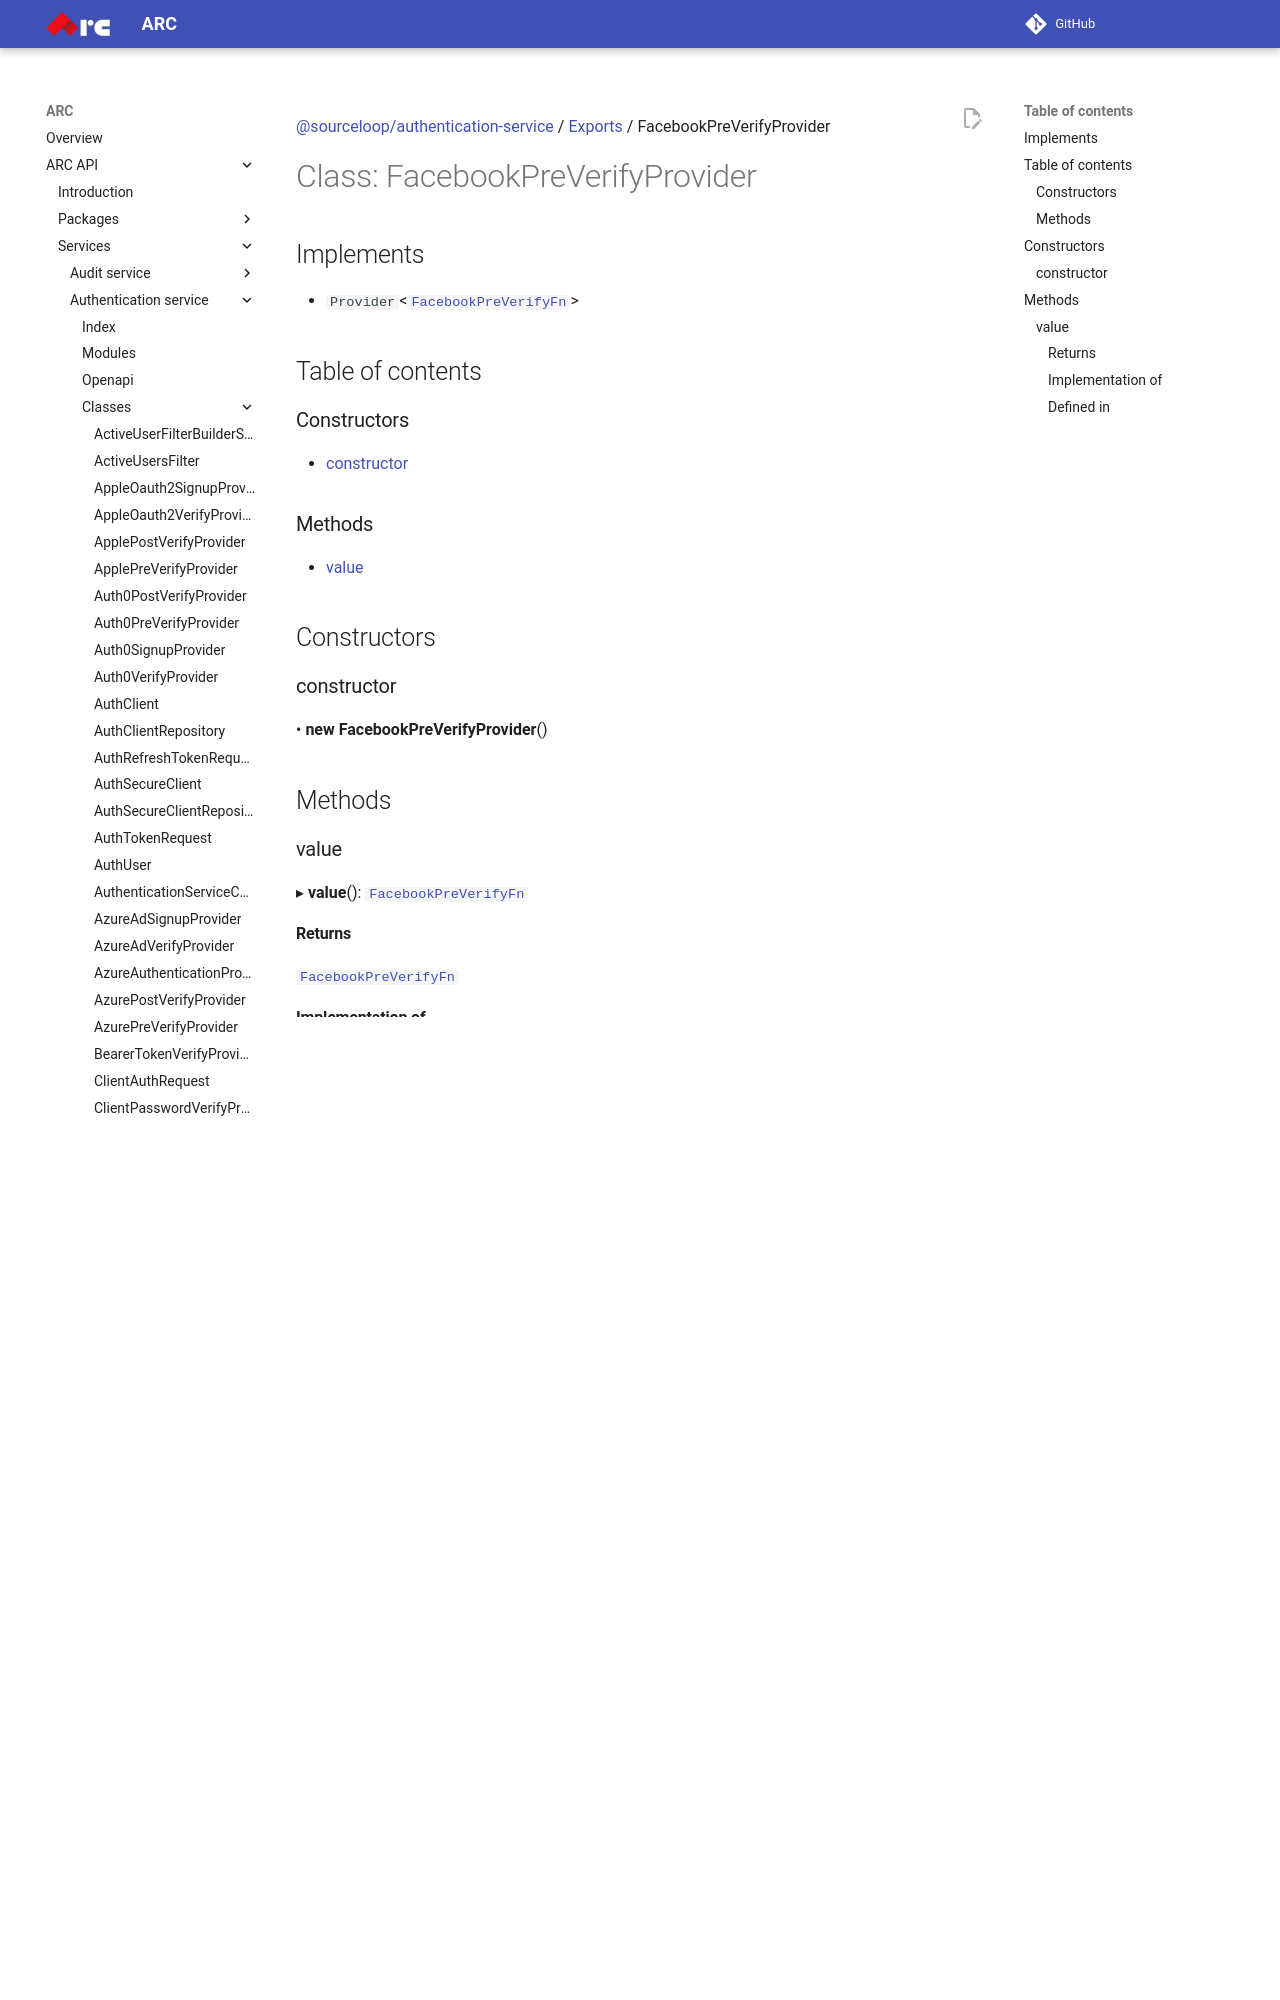

repository: sourcefuse/arc-docs · page: arc-api-docs/services/authentication-service/classes/FacebookPreVerifyProvider/index.html · generator: mkdocs

[@sourceloop/authentication-service](../README.md) / [Exports](../modules.md) / FacebookPreVerifyProvider

# Class: FacebookPreVerifyProvider

## Implements

- `Provider`<[`FacebookPreVerifyFn`](../modules.md#facebookpreverifyfn)\>

## Table of contents

### Constructors

- [constructor](FacebookPreVerifyProvider.md#constructor)

### Methods

- [value](FacebookPreVerifyProvider.md#value)

## Constructors
